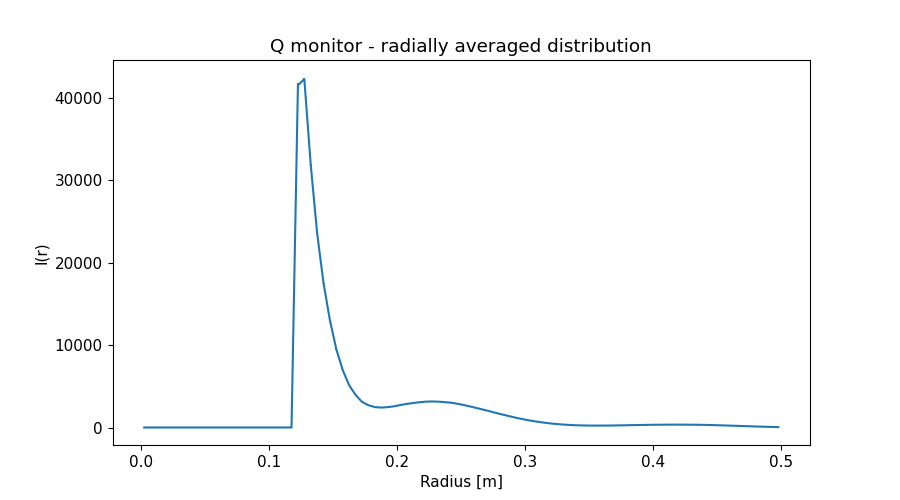

The file beside this chart, header and first rows:
x_axis, Intensity, Error
2.500000000000000052e-03, 0.000000000000000000e+00, 0.000000000000000000e+00
7.499999999999999722e-03, 0.000000000000000000e+00, 0.000000000000000000e+00
1.250000000000000069e-02, 0.000000000000000000e+00, 0.000000000000000000e+00
1.750000000000000167e-02, 0.000000000000000000e+00, 0.000000000000000000e+00
2.249999999999999917e-02, 0.000000000000000000e+00, 0.000000000000000000e+00
2.750000000000000014e-02, 0.000000000000000000e+00, 0.000000000000000000e+00
3.250000000000000111e-02, 0.000000000000000000e+00, 0.000000000000000000e+00
3.749999999999999861e-02, 0.000000000000000000e+00, 0.000000000000000000e+00
4.250000000000000305e-02, 0.000000000000000000e+00, 0.000000000000000000e+00
4.750000000000000056e-02, 0.000000000000000000e+00, 0.000000000000000000e+00
5.249999999999999806e-02, 0.000000000000000000e+00, 0.000000000000000000e+00
5.750000000000000250e-02, 0.000000000000000000e+00, 0.000000000000000000e+00
6.250000000000000000e-02, 0.000000000000000000e+00, 0.000000000000000000e+00
6.750000000000000444e-02, 0.000000000000000000e+00, 0.000000000000000000e+00
7.249999999999999500e-02, 0.000000000000000000e+00, 0.000000000000000000e+00
7.749999999999999944e-02, 0.000000000000000000e+00, 0.000000000000000000e+00
8.250000000000000389e-02, 0.000000000000000000e+00, 0.000000000000000000e+00
8.749999999999999445e-02, 0.000000000000000000e+00, 0.000000000000000000e+00
9.249999999999999889e-02, 0.000000000000000000e+00, 0.000000000000000000e+00
9.750000000000000333e-02, 0.000000000000000000e+00, 0.000000000000000000e+00
1.024999999999999939e-01, 0.000000000000000000e+00, 0.000000000000000000e+00
1.074999999999999983e-01, 0.000000000000000000e+00, 0.000000000000000000e+00
1.125000000000000028e-01, 0.000000000000000000e+00, 0.000000000000000000e+00
1.174999999999999933e-01, 0.000000000000000000e+00, 0.000000000000000000e+00
1.224999999999999978e-01, 4.155191829000000143e+04, 2.233368814000000100e+02
1.275000000000000022e-01, 4.229318632000000071e+04, 1.984153287999999975e+02
1.325000000000000067e-01, 3.188243012000000090e+04, 1.503435709000000031e+02
1.375000000000000111e-01, 2.359182118999999875e+04, 1.124709055999999947e+02
1.424999999999999878e-01, 1.751345985999999903e+04, 8.446157243000000392e+01
1.474999999999999922e-01, 1.300113788000000022e+04, 6.278038610000000119e+01
1.524999999999999967e-01, 9.480371263999999428e+03, 4.612616998000000024e+01
1.575000000000000011e-01, 6.955189263000000210e+03, 3.345694375000000065e+01
1.625000000000000056e-01, 5.128771251000000120e+03, 2.390270050000000168e+01
1.675000000000000100e-01, 3.956620477999999821e+03, 1.738486874000000171e+01
1.724999999999999867e-01, 3.118473959999999806e+03, 1.240435008999999944e+01
1.774999999999999911e-01, 2.705897120000000086e+03, 9.406181352999999135e+00
1.824999999999999956e-01, 2.479663803999999800e+03, 7.717326538000000014e+00
1.875000000000000000e-01, 2.420201966999999968e+03, 6.954299199000000264e+00
1.925000000000000044e-01, 2.469521875999999793e+03, 6.762210289999999624e+00
1.975000000000000089e-01, 2.572153785999999855e+03, 6.802600104999999786e+00
2.025000000000000133e-01, 2.730073640999999952e+03, 6.940443294999999679e+00
2.074999999999999900e-01, 2.863920489999999972e+03, 7.051159639999999840e+00
2.124999999999999944e-01, 2.975155102000000170e+03, 7.099083680999999757e+00
2.174999999999999989e-01, 3.067812446999999793e+03, 7.126229934000000377e+00
2.225000000000000033e-01, 3.138468546999999944e+03, 7.102855446000000406e+00
2.275000000000000078e-01, 3.161795352000000094e+03, 7.026416514000000113e+00
2.325000000000000122e-01, 3.131805040000000190e+03, 6.891561839000000411e+00
2.374999999999999889e-01, 3.074337946000000102e+03, 6.703932674999999897e+00
2.424999999999999933e-01, 3.000789980999999898e+03, 6.500793096999999854e+00
2.474999999999999978e-01, 2.870958638999999948e+03, 6.220708503000000000e+00
2.525000000000000022e-01, 2.709928120999999919e+03, 5.898055677000000330e+00
2.575000000000000067e-01, 2.536388240000000224e+03, 5.556922346000000346e+00
2.625000000000000111e-01, 2.344667870000000221e+03, 5.190434800000000237e+00
2.675000000000000155e-01, 2.155345569999999952e+03, 4.824948244999999858e+00
2.725000000000000200e-01, 1.959548577999999907e+03, 4.453919834999999772e+00
2.775000000000000244e-01, 1.751216145999999981e+03, 4.053353550999999833e+00
2.824999999999999734e-01, 1.562444169999999986e+03, 3.683106103000000076e+00
2.874999999999999778e-01, 1.372546450999999934e+03, 3.305369175000000048e+00
2.924999999999999822e-01, 1.192737460999999939e+03, 2.944223420000000147e+00
2.974999999999999867e-01, 1.028026260999999977e+03, 2.603258986000000164e+00
... 40 more rows
